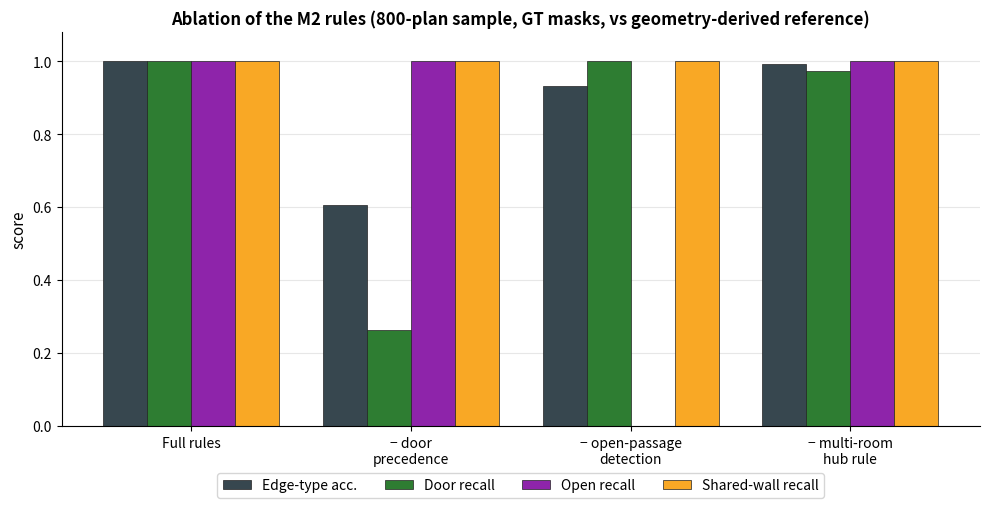

The script that saved this image: (Note: this script raises an exception after producing the figure.)
# -*- coding: utf-8 -*-
"""Fig 4: ablation of the M2 rules - edge-type accuracy and per-type recall per variant."""
import sys
import matplotlib; matplotlib.use("Agg")
import matplotlib.pyplot as plt
# Embed TrueType (not Type 3) fonts so the released PDFs match the submitted artwork.
plt.rcParams.update({"pdf.fonttype": 42, "ps.fonttype": 42})
import numpy as np

variants = ["Full rules", "− door\nprecedence", "− open-passage\ndetection", "− multi-room\nhub rule"]
metrics = {
    "Edge-type acc.": [1.000, 0.607, 0.933, 0.993],
    "Door recall":    [1.000, 0.263, 1.000, 0.974],
    "Open recall":    [1.000, 1.000, 0.000, 1.000],
    "Shared-wall recall": [1.000, 1.000, 1.000, 1.000],
}
colors = ["#37474F", "#2E7D32", "#8E24AA", "#F9A825"]
x = np.arange(len(variants)); w = 0.2
fig, ax = plt.subplots(figsize=(10, 5.2))
for k, (name, vals) in enumerate(metrics.items()):
    ax.bar(x + (k - 1.5) * w, vals, w, label=name, color=colors[k], edgecolor="#222", linewidth=0.5)
ax.set_xticks(x); ax.set_xticklabels(variants, fontsize=10)
ax.set_ylim(0, 1.08); ax.set_ylabel("score", fontsize=11)
ax.set_title("Ablation of the M2 rules (800-plan sample, GT masks, vs geometry-derived reference)",
             fontsize=12, fontweight="bold")
ax.legend(ncol=4, loc="lower center", bbox_to_anchor=(0.5, -0.20), fontsize=10, frameon=True)
ax.grid(axis="y", alpha=0.3); ax.set_axisbelow(True)
for spine in ("top", "right"): ax.spines[spine].set_visible(False)
fig.tight_layout()
fig.savefig(sys.argv[1], dpi=150, bbox_inches="tight"); print("saved", sys.argv[1])
